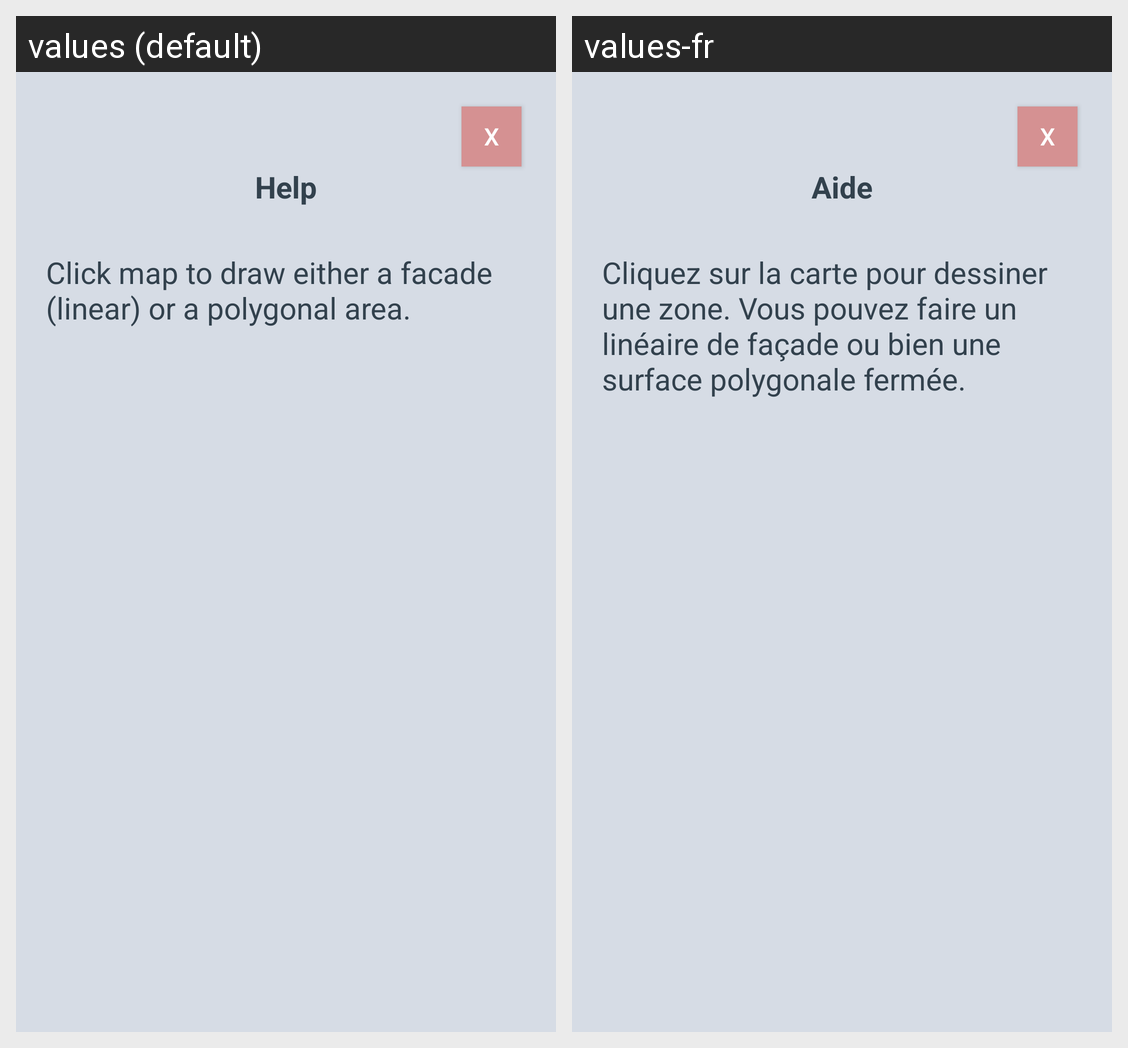

Locale-by-locale string values for the Android screen shown in this grid:
Android screen res/layout/help_localisation_pop_up.xml rendered under 2 locales, left to right: values (default), values-fr. Device: Nexus 5 (rendered at 1080×1920; each locale shown at half size, 540×960, under a caption strip naming it); theme Theme.AppCompat.Light.NoActionBar.
Strings drawn on this screen, with the default value and each locale's value (text and hints the layout hard-codes, and strings that could not be matched under every locale, appear in the picture but are not listed):

help
  values: Help
  values-fr: Aide

instruct1
  values: Click map to draw either a facade (linear) or a polygonal area.
  values-fr: Cliquez sur la carte pour dessiner une zone. Vous pouvez faire un linéaire de façade ou bien une surface polygonale fermée.
